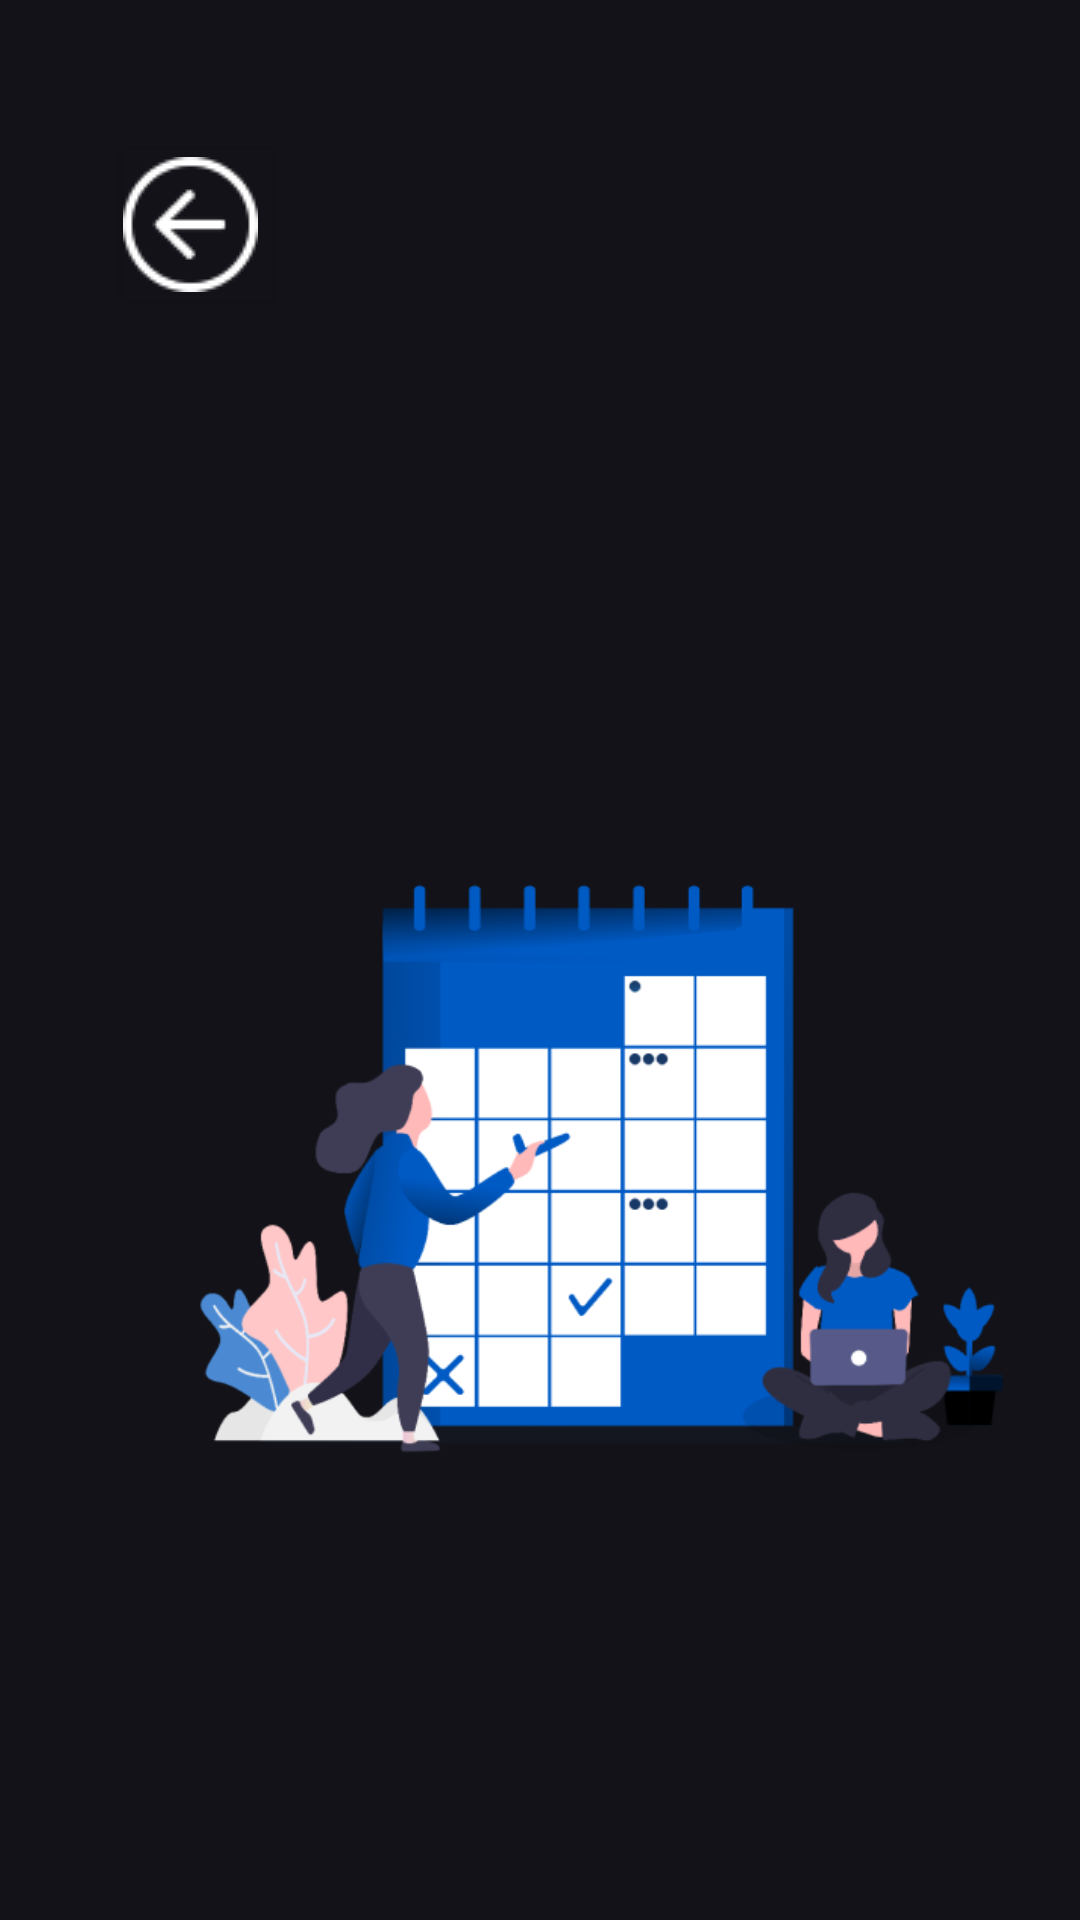

Write the Android layout XML for this screen, with the resource values it uses.
<!-- AndroidManifest.xml: application theme AppTheme -->
<!-- res/layout/create_an_account_page.xml -->
<RelativeLayout xmlns:android="http://schemas.android.com/apk/res/android"
	xmlns:tools="http://schemas.android.com/tools"
	android:layout_width="match_parent"
	android:layout_height="match_parent"
	android:background="@drawable/bg_main_background">

	
	<Button
		android:id="@+id/new_account_button"
		android:layout_marginTop="625dp"
		android:layout_marginStart="789dp"
		android:layout_width="360dp"
		android:layout_height="60dp"
		android:background="@drawable/button_shape"
		android:layout_gravity="center_horizontal|center"
		android:gravity="center"
		android:textSize="30sp"
		android:textColor="@color/main_text_color"
		android:text="@string/register_string"
		android:textAllCaps="false"
		/>


	
	<RelativeLayout android:id="@+id/confirm_password_input"
		android:layout_marginTop="510dp"
		android:layout_marginStart="790dp"
		android:layout_width="wrap_content"
		android:layout_height="wrap_content"
		>

		<TextView android:id="@+id/password_label"
			android:textSize="15sp"
			android:textColor="@color/main_text_color"
			android:layout_marginTop="1dp"
			android:layout_width="152.5dp"
			android:layout_height="22.5dp"
			android:text="@string/enter_your_password_ek1_string" />

		
		<EditText
			android:id="@+id/input_box_confirm_password"
			android:layout_width="360dp"
			android:layout_height="52.5dp"
			android:layout_alignParentStart="true"
			android:layout_marginStart="0dp"
			android:layout_marginTop="21.5dp"
			android:background="@drawable/input_box_shape"
			android:hint="@string/enter_your_password_ek1_string"
			android:inputType="textPassword"
			android:paddingLeft="12dp"
			android:textColor="@color/white"
			android:textColorHint="@color/hint_input_color"
			android:textSize="16sp" /> 
	</RelativeLayout>

	
	<RelativeLayout android:id="@+id/password_input"
		android:layout_marginTop="422dp"
		android:layout_marginStart="789dp"
		android:layout_width="wrap_content"
		android:layout_height="wrap_content"
		>

		<TextView android:id="@+id/password_label_ek1"
			android:textSize="15sp"
			android:textColor="@color/main_text_color"
			android:layout_marginTop="1dp"
			android:layout_width="87.5dp"
			android:layout_height="22.5dp"
			android:text="@string/password_label_string" />

		<EditText
			android:id="@+id/input_box_password"
			android:layout_width="360dp"
			android:layout_height="52.5dp"
			android:layout_alignParentStart="true"
			android:layout_marginTop="21.5dp"
			android:background="@drawable/input_box_shape"
			android:hint="@string/enter_your_password_string"
			android:inputType="textPassword"
			android:paddingLeft="12dp"
			android:textColor="@color/white"
			android:textColorHint="@color/hint_input_color"
			android:textSize="16sp" /> 
	</RelativeLayout>

	
	<RelativeLayout android:id="@+id/email_input_component_container"
		android:layout_marginTop="334dp"
		android:layout_marginStart="789dp"
		android:layout_width="wrap_content"
		android:layout_height="wrap_content"
		>

		<TextView android:id="@+id/email_label"
			android:textSize="15sp"
			android:textColor="@color/main_text_color"
			android:layout_marginTop="1dp"
			android:layout_width="136.5dp"
			android:layout_height="22.5dp"
			android:text="@string/email_label_string" />

		
		<EditText
			android:id="@+id/input_box_email"
			android:layout_width="360dp"
			android:layout_height="52.5dp"
			android:layout_alignParentStart="true"
			android:layout_marginTop="21.5dp"
			android:background="@drawable/input_box_shape"
			android:hint="@string/enter_your_email_string"
			android:inputType="text"
			android:paddingLeft="12dp"
			android:textColor="@color/white"
			android:textColorHint="@color/hint_input_color"
			android:textSize="16sp" /> 
	</RelativeLayout>

	
	<RelativeLayout android:id="@+id/fullname_input_component_container"
		android:layout_marginTop="246dp"
		android:layout_marginStart="789dp"
		android:layout_width="wrap_content"
		android:layout_height="wrap_content"
		>

		<TextView android:id="@+id/fullname_label"
			android:textSize="15sp"
			android:textColor="@color/main_text_color"
			android:layout_marginTop="1dp"
			android:layout_width="136.5dp"
			android:layout_height="22.5dp"
			android:text="@string/fullname_label_string" />

		
		<EditText
			android:id="@+id/input_box_fullname"
			android:layout_width="360dp"
			android:layout_height="52.5dp"
			android:layout_alignParentStart="true"
			android:layout_marginStart="0dp"
			android:layout_marginTop="21.5dp"
			android:background="@drawable/input_box_shape"
			android:hint="@string/enter_your_fullname_string"
			android:inputType="text"
			android:paddingLeft="12dp"
			android:textColor="@color/white"
			android:textColorHint="@color/hint_input_color"
			android:textSize="16sp" /> 
	</RelativeLayout>

	
	<ImageView android:id="@+id/create_an_account_picture"
		android:src="@drawable/create_an_account_picture"
		android:contentDescription="create_an_account_picture"
		android:layout_marginStart="41dp"
		android:layout_marginTop="125dp"
		android:layout_width="631dp"
		android:layout_height="550dp" />

	
	<Button
		android:id="@+id/back_space_create_an_account"
		android:layout_marginTop="50dp"
		android:layout_marginStart="41dp"
		android:layout_width="50dp"
		android:layout_height="50dp"
		android:background="@drawable/bg_main_background"
		android:drawableStart="@drawable/back_space"
		android:contentDescription="back_space_in_log_in"
		android:text=""
		android:onClick="onButtonClick"/>

	
	<RelativeLayout android:id="@+id/log_in_hyperlink"
		android:layout_marginTop="688dp"
		android:layout_marginStart="917dp"
		android:layout_width="wrap_content"
		android:layout_height="wrap_content"
		>

		<TextView
			android:id="@+id/log_in_hyperlink_ek2"
			android:layout_width="244dp"
			android:layout_height="26.2dp"
			android:layout_alignParentStart="true"
			android:layout_alignParentTop="true"
			android:layout_gravity="center_horizontal|center"
			android:layout_marginStart="-2dp"
			android:layout_marginLeft="-3dp"
			android:layout_marginTop="0dp"
			android:gravity="center"
			android:onClick="onGetStartedClick"
			android:text="@string/log_in_hyperlink_ek2_string"
			android:textColor="@color/main_text_color"
			android:textSize="17sp"
			android:textStyle="bold" />

		<ImageView android:id="@+id/line_3"
			android:src="@drawable/line"
			android:contentDescription="log_in_hyperlink"
			android:layout_marginStart="1dp"
			android:layout_marginTop="21dp"
			android:layout_width="226dp"
			android:layout_height="2dp" />
	</RelativeLayout>

	
	<RelativeLayout android:id="@+id/create_an_account"
		android:layout_marginTop="78dp"
		android:layout_marginStart="785dp"
		android:layout_width="wrap_content"
		android:layout_height="wrap_content"
		>

		<TextView android:id="@+id/create_an"
			android:layout_gravity="center_horizontal|center"
			android:gravity="center"
			android:textSize="75sp"
			android:textColor="@color/main_text_color"
			android:layout_marginLeft="-13dp"
			android:layout_width="368dp"
			android:layout_height="85dp"
			android:text="@string/create_an_string" />

		<TextView android:id="@+id/account_"
			android:layout_gravity="center_horizontal|center"
			android:gravity="center"
			android:textSize="75sp"
			android:textColor="@color/main_text_color"
			android:layout_marginLeft="6dp"
			android:layout_marginTop="68dp"
			android:layout_width="332dp"
			android:layout_height="85dp"
			android:text="@string/account__string" />
	</RelativeLayout>
</RelativeLayout>
<!-- resources referenced by this layout -->
<resources>
  <color name="hint_input_color">#565656</color>
  <color name="main_text_color">#FFFFFF</color>
  <color name="white">#FFFFFFFF</color>
  <!-- drawable back_space: png bitmap (drawable, 1585 bytes) -->
  <!-- drawable bg_main_background (drawable) -->
  <?xml version="1.0" encoding="utf-8"?>
  <shape xmlns:android="http://schemas.android.com/apk/res/android"
      android:shape="rectangle" >
      <solid android:color="@color/bg_main_color" />
  </shape>
  <!-- drawable button_shape (drawable-nodpi) -->
  <?xml version="1.0" encoding="utf-8"?>
  <shape xmlns:android="http://schemas.android.com/apk/res/android"
  	android:shape="rectangle" >
  	<corners android:radius="30dp" />
  	<solid android:color="@color/button_color" />
  </shape>
  <!-- drawable create_an_account_picture: png bitmap (drawable, 43063 bytes) -->
  <!-- drawable input_box_shape (drawable-nodpi) -->
  <?xml version="1.0" encoding="utf-8"?>
  <shape xmlns:android="http://schemas.android.com/apk/res/android"
  	android:shape="rectangle" >
  	<corners android:radius="15dp" />
  	<stroke android:color="#565656" android:width="1dp" />
  	<solid android:color="@color/input_box_color" />
  </shape>
  <string name="account__string">Account!</string>
  <string name="create_an_string">Create an</string>
  <string name="email_label_string">University Email</string>
  <string name="enter_your_email_string">Enter your university email</string>
  <string name="enter_your_fullname_string">Enter your full name</string>
  <string name="enter_your_password_ek1_string">Confirm Password</string>
  <string name="enter_your_password_string">Enter your password</string>
  <string name="fullname_label_string">Full Name</string>
  <string name="log_in_hyperlink_ek2_string">Already Planning?</string>
  <string name="password_label_string">Password</string>
  <string name="register_string">Register</string>
  <style name="AppTheme" parent="Theme.AppCompat.Light.DarkActionBar">
  		<item name="colorPrimary">@color/colorPrimary</item>
  		<item name="colorPrimaryDark">@color/colorPrimaryDark</item>
  		<item name="colorAccent">@color/colorAccent</item>
  
  		<item name="actionBarSize">48dp</item>
  	</style>
  <color name="bg_main_color">#121218</color>
  <color name="button_color">#2F2F2F</color>
  <color name="input_box_color">#1F1F1F</color>
  <color name="colorPrimary">#008577</color>
  <color name="colorPrimaryDark">#00574B</color>
  <color name="colorAccent">#D81B60</color>
</resources>
